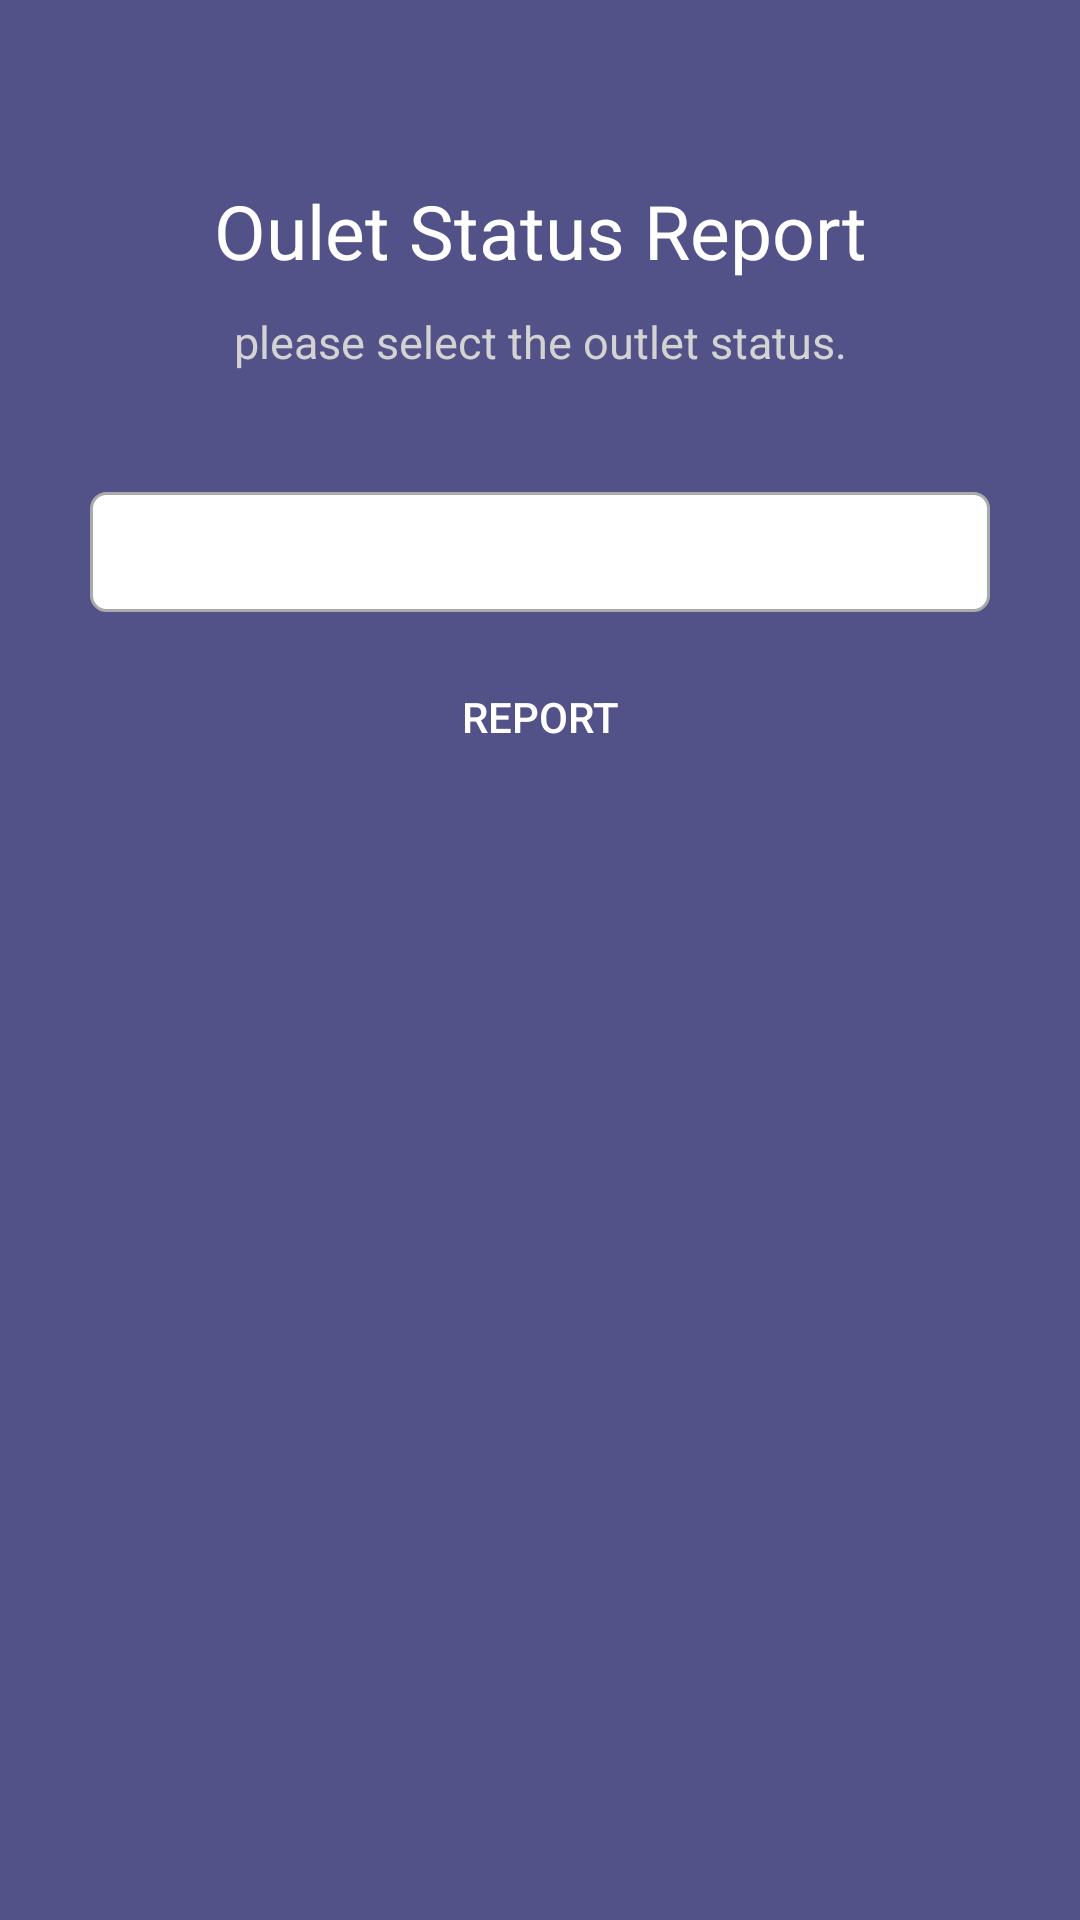

Here is an Android app screen rendered from its layout file. Give the layout XML and the strings, colors and styles it references.
<!-- AndroidManifest.xml: application theme AppTheme -->
<!-- res/layout/status_dialog.xml -->
<?xml version="1.0" encoding="utf-8"?>
<RelativeLayout xmlns:android="http://schemas.android.com/apk/res/android"
    android:orientation="vertical" android:layout_width="match_parent"
    android:layout_height="match_parent"
    android:background="@color/clr_otp_bg">

    <RelativeLayout
        android:id="@+id/close_icon"
        android:layout_width="match_parent"
        android:layout_height="40dp">
        <include android:id="@+id/toolbar_id"
            layout="@layout/tokentoolbar"/>
    </RelativeLayout>

    <RelativeLayout
        android:id="@+id/_content"
        android:layout_width="match_parent"
        android:layout_height="wrap_content"
        android:layout_below="@+id/close_icon"
        android:layout_marginTop="20dp">
        <TextView
        android:id="@+id/vcode_tv"
        android:layout_width="match_parent"
        android:layout_height="wrap_content"
        android:gravity="center"
        android:text="Oulet Status Report"
        android:textColor="@color/clr_white_text"
        android:textSize="25dp" />

        <TextView
            android:id="@+id/vnote_tv"
            android:layout_width="match_parent"
            android:layout_height="wrap_content"
            android:layout_marginTop="10dp"
            android:gravity="center"
            android:text="please select the outlet status."
            android:textColor="@color/clr_grey_text"
            android:textSize="15dp"
            android:layout_below="@+id/vcode_tv"/>
    </RelativeLayout>

    <RelativeLayout
        android:layout_width="wrap_content"
        android:layout_height="wrap_content"
        android:layout_below="@+id/_content"
        android:layout_marginTop="40dp"
        android:layout_marginRight="30dp"
        android:layout_marginLeft="30dp">
        <Spinner
            android:id="@+id/spinnesStatusid"
            android:layout_width="match_parent"
            android:layout_height="40dp"
            android:background="@drawable/spinners"/>

        <Button
            android:id="@+id/confirmStatusButtons"
            android:layout_width="match_parent"
            android:layout_height="50dp"
            android:layout_below="@+id/spinnesStatusid"
            android:background="@drawable/design_login_btn"
            android:text="Report"
            android:textColor="@color/white"
            android:layout_marginTop="10dp"
            />

        <Button
            android:id="@+id/confirmStatusButtonswait"
            android:layout_width="match_parent"
            android:layout_height="50dp"
            android:layout_below="@+id/spinnesStatusid"
            android:background="@color/white"
            android:text="Please wait...Loading"
            android:textColor="@color/blues_color"
            android:layout_marginTop="10dp"
            android:visibility="invisible"
            />
    </RelativeLayout>



</RelativeLayout>
<!-- res/layout/tokentoolbar.xml (included above) -->
<?xml version="1.0" encoding="utf-8"?>
<RelativeLayout xmlns:android="http://schemas.android.com/apk/res/android"
    android:layout_width="match_parent"
    android:padding="8dp"
    android:background="@color/clr_otp_bg"
    android:layout_height="wrap_content">

    <ImageButton
        android:id="@+id/close_dialog"
        android:layout_width="25dp"
        android:layout_height="25dp"
        android:background="@drawable/ic_close_black_24dp" />

</RelativeLayout>
<!-- resources referenced by this layout -->
<resources>
  <color name="blues_color">#0277BD</color>
  <color name="clr_grey_text">#D3D3D3</color>
  <color name="clr_otp_bg">#535288</color>
  <color name="clr_white_text">#FFFFFF</color>
  <color name="white">#FFF</color>
  <!-- drawable spinners (drawable) -->
  <?xml version="1.0" encoding="utf-8"?>
  <shape xmlns:android="http://schemas.android.com/apk/res/android">
      <solid android:color="@color/white"  />
      <corners android:radius="5dp" />
      <padding android:bottom="5dp" android:left="5dp" android:right="5dp" android:top="5dp"/>
      <stroke
          android:width="1dp"
          android:color="@android:color/darker_gray" />
  </shape>
  <style name="AppTheme" parent="Theme.AppCompat.Light.NoActionBar">
          
          <item name="colorPrimary">@color/colorPrimary</item>
          <item name="colorPrimaryDark">@color/jet</item>
          <item name="colorAccent">@color/colorAccent</item>
      </style>
  <color name="colorPrimary">#0277BD</color>
  <color name="jet">#222222</color>
  <color name="colorAccent">#FF4081</color>
</resources>
